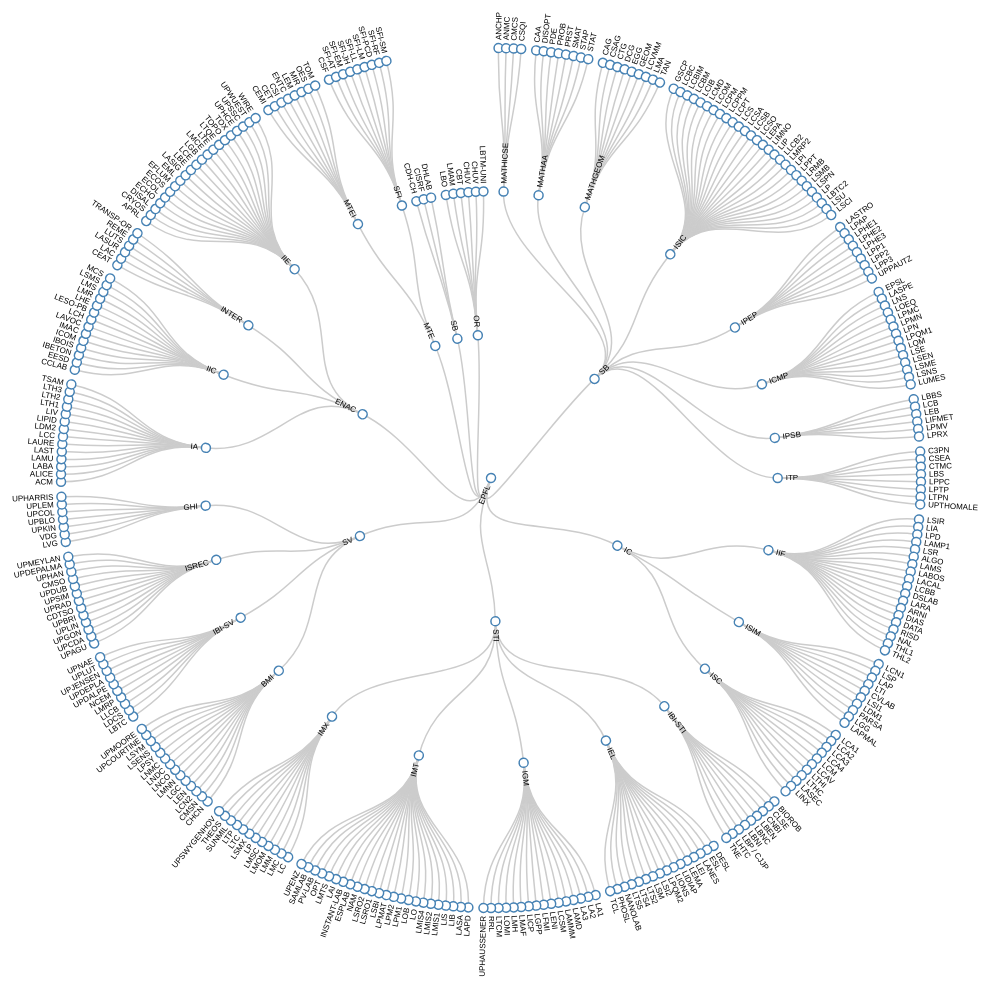
D3 v3 page, settled after 480 driven frames (8 s of simulated time); the page loaded 1 data file(s).



var diameter = 1100;

var tree = d3.layout.tree()
    .size([360, diameter / 2 - 120])
    .separation(function(a, b) { return (a.parent == b.parent ? 1 : 2) / a.depth; });

var diagonal = d3.svg.diagonal.radial()
    .projection(function(d) { return [d.y, d.x / 180 * Math.PI]; });

var svg = d3.select("body").append("svg")
    .attr("width", diameter)
    .attr("height", diameter )
  .append("g")
    .attr("transform", "translate(" + diameter / 2 + "," + diameter / 2 + ")");

d3.json("epfl.json", function(error, root) {
  var nodes = tree.nodes(root),
      links = tree.links(nodes);

  var link = svg.selectAll(".link")
      .data(links)
    .enter().append("path")
      .attr("class", "link")
      .attr("d", diagonal);

  var node = svg.selectAll(".node")
      .data(nodes)
    .enter().append("g")
      .attr("class", "node")
      .attr("transform", function(d) { return "rotate(" + (d.x - 90) + ")translate(" + d.y + ")"; })

  node.append("circle")
      .attr("r", 4.5);

  node.append("text")
      .attr("dy", ".31em")
      .attr("text-anchor", function(d) { return d.x < 180 ? "start" : "end"; })
      .attr("transform", function(d) { return d.x < 180 ? "translate(8)" : "rotate(180)translate(-8)"; })
      .text(function(d) { return d.name; });
});

d3.select(self.frameElement).style("height", diameter - 150 + "px");



### data: epfl.json
{
 "name": "EPFL",
 "children": [
  {
   "type": "school",
   "name": "SB",
   "full_name": "SCHOOL OF BASIC SCIENCES",
   "children": [
    "{... 5 keys}",
    "{... 5 keys}",
    "{... 5 keys}",
    "{... 5 keys}",
    "{... 5 keys}",
    "{... 5 keys}",
    "{... 5 keys}",
    "{... 5 keys}"
   ]
  },
  {
   "type": "school",
   "name": "IC",
   "full_name": "SCHOOL OF COMPUTER AND COMMUNICATION SCI…",
   "children": [
    "{... 5 keys}",
    "{... 5 keys}",
    "{... 5 keys}"
   ]
  },
  {
   "type": "school",
   "name": "STI",
   "full_name": "SCHOOL OF ENGINEERING",
   "children": [
    "{... 5 keys}",
    "{... 5 keys}",
    "{... 5 keys}",
    "{... 5 keys}",
    "{... 5 keys}"
   ]
  },
  {
   "type": "school",
   "name": "SV",
   "full_name": "SCHOOL OF LIFE SCIENCES",
   "children": [
    "{... 5 keys}",
    "{... 5 keys}",
    "{... 5 keys}",
    "{... 5 keys}"
   ]
  },
  {
   "type": "school",
   "name": "ENAC",
   "full_name": "SCHOOL OF ARCHITECTURE CIVIL AND ENVIRON…",
   "children": [
    "{... 5 keys}",
    "{... 5 keys}",
    "{... 5 keys}",
    "{... 5 keys}"
   ]
  },
  {
   "type": "school",
   "name": "MTE",
   "full_name": "COLLEGE OF MANAGEMENT OF TECHNOLOGY",
   "children": [
    "{... 5 keys}",
    "{... 5 keys}"
   ]
  },
  {
   "type": "school",
   "name": "SB",
   "full_name": "COLLEGE OF HUMANITIES",
   "children": [
    "{... 4 keys}",
    "{... 4 keys}",
    "{... 4 keys}"
   ]
  },
  {
   "type": "school",
   "name": "OR",
   "full_name": "OTHER",
   "children": [
    "{... 4 keys}",
    "{... 4 keys}",
    "{... 4 keys}",
    "{... 4 keys}",
    "{... 4 keys}",
    "{... 4 keys}"
   ]
  }
 ]
}